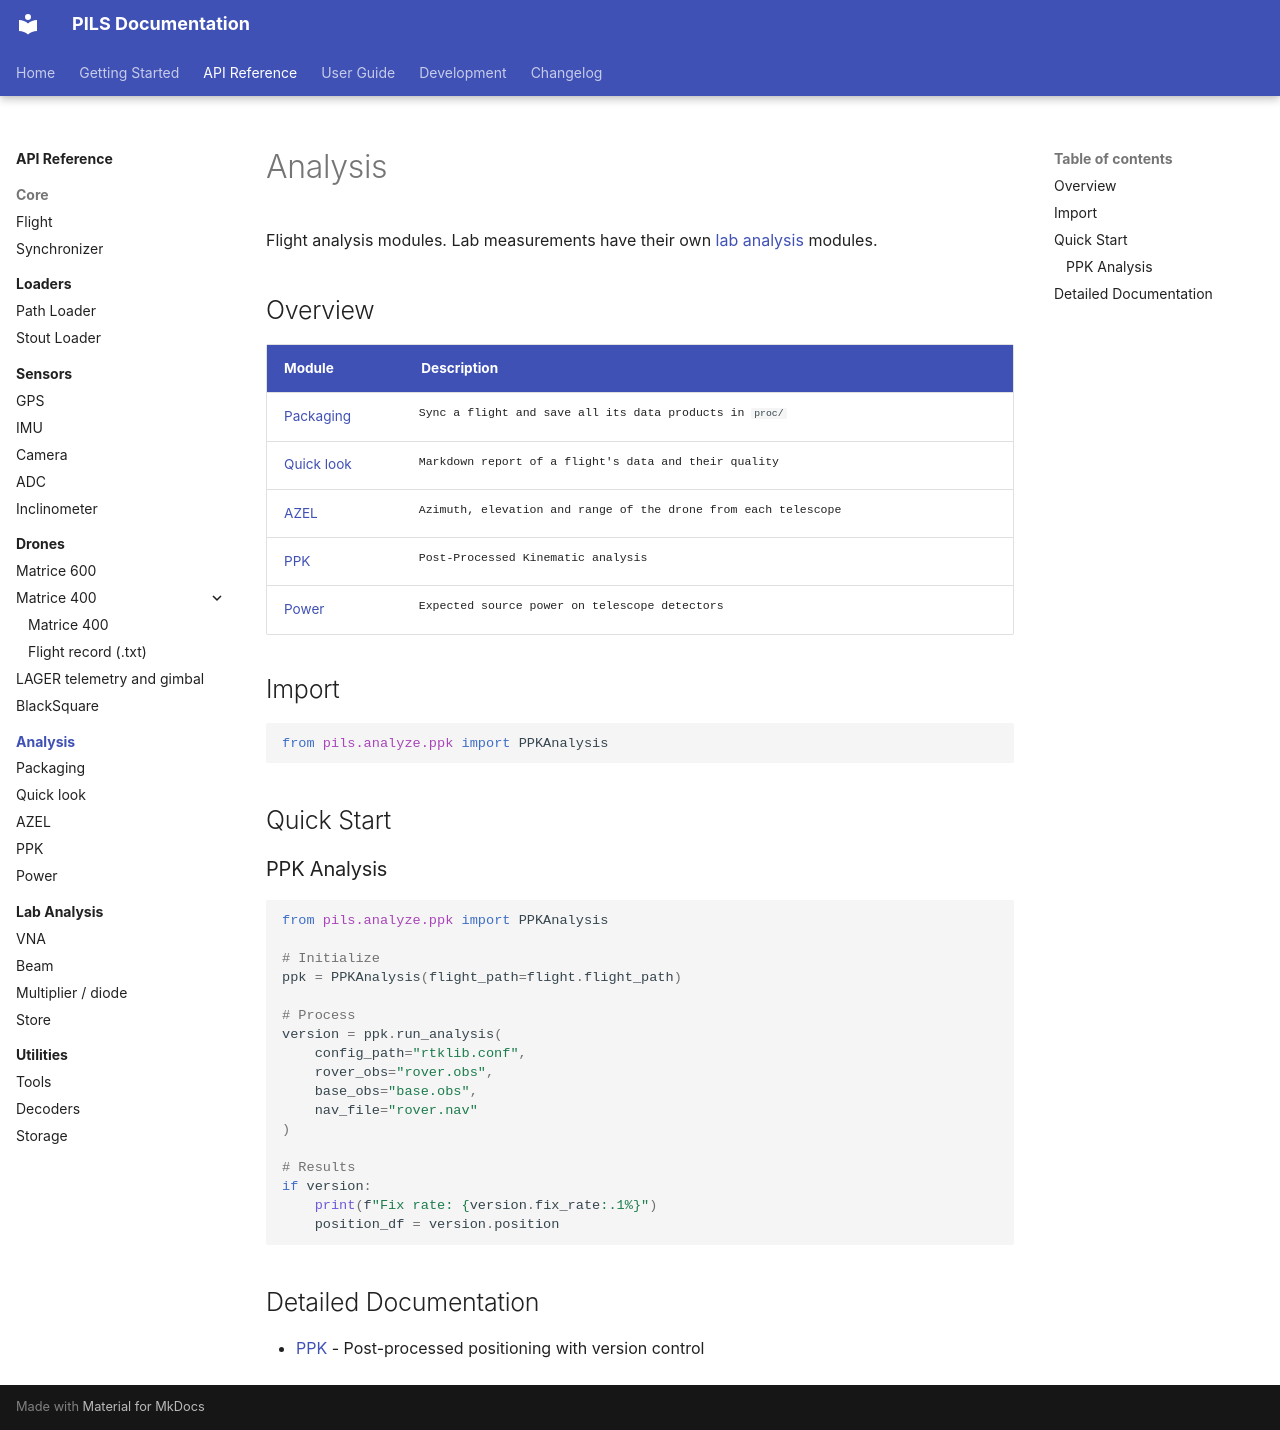

repository: POLOCALC/pils · page: api/analysis/index.html · generator: mkdocs

# Analysis

Flight analysis modules. Lab measurements have their own [lab analysis](../lab/index.md) modules.

## Overview

| Module | Description |
|--------|-------------|
| [Packaging](package.md) | Sync a flight and save all its data products in `proc/` |
| [Quick look](quicklook.md) | Markdown report of a flight's data and their quality |
| [AZEL](azel.md) | Azimuth, elevation and range of the drone from each telescope |
| [PPK](ppk.md) | Post-Processed Kinematic analysis |
| [Power](power.md) | Expected source power on telescope detectors |

## Import

```python
from pils.analyze.ppk import PPKAnalysis
```

## Quick Start

### PPK Analysis

```python
from pils.analyze.ppk import PPKAnalysis

# Initialize
ppk = PPKAnalysis(flight_path=flight.flight_path)

# Process
version = ppk.run_analysis(
    config_path="rtklib.conf",
    rover_obs="rover.obs",
    base_obs="base.obs",
    nav_file="rover.nav"
)

# Results
if version:
    print(f"Fix rate: {version.fix_rate:.1%}")
    position_df = version.position
```

## Detailed Documentation

- [PPK](ppk.md) - Post-processed positioning with version control
